Run: headless pygame with SDL's dummy video driver; simulated clock (each Clock.tick advances the game by its frame time, no real sleeping); random seed 0; keys injected as events and as key.get_pressed() state; mouse plan: one left click at the window centre at the start of phase 2, then a move to the lower-right quarter at the start of phase 3.
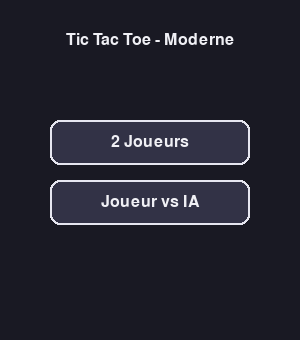
Frame 1 of 4 · flips 1–60 · no input
Frame 2 of 4 · flips 61–180 · clicked the window centre · tapped SPACE, RETURN · held RIGHT (→), D · screen unchanged from frame 1, image omitted
Frame 3 of 4 · flips 181–300 · moved the mouse to the lower-right quarter · held DOWN (↓), S · screen unchanged from frame 2, image omitted
Frame 4 of 4 · flips 301–420 · held LEFT (←), A, UP (↑), W · screen unchanged from frame 3, image omitted

The pygame program that drew these frames:

import random
import pygame

#   CONFIG THEME
# Choix du thème :
# "modern", "retro", "minimalist", "dark"
SELECTED_THEME = "modern"

STYLES = {
    "modern": {
        "name": "Moderne",
        "background": (25, 25, 35),
        "grid": (220, 220, 230),
        "x": (255, 105, 97),    # rouge pastel
        "o": (64, 156, 255),    # bleu pastel
        "line_width": 4,
        "button_bg": (50, 50, 70),
        "button_hover": (70, 70, 100),
        "button_border": (230, 230, 240),
        "message": (240, 240, 245),
        "font_main": "bahnschrift",
        "font_main_size": 80,
        "font_info": "bahnschrift",
        "font_info_size": 24,
        "grid_margin": 30
    },
    "retro": {
        "name": "Rétro",
        "background": (15, 15, 15),
        "grid": (0, 255, 0),
        "x": (255, 255, 0),
        "o": (0, 255, 255),
        "line_width": 3,
        "button_bg": (10, 40, 10),
        "button_hover": (20, 70, 20),
        "button_border": (0, 255, 0),
        "message": (0, 255, 0),
        "font_main": "consolas",
        "font_main_size": 72,
        "font_info": "consolas",
        "font_info_size": 20,
        "grid_margin": 25
    },
    "minimalist": {
        "name": "Minimaliste",
        "background": (240, 240, 245),
        "grid": (180, 180, 190),
        "x": (40, 40, 40),
        "o": (120, 120, 130),
        "line_width": 3,
        "button_bg": (230, 230, 235),
        "button_hover": (210, 210, 220),
        "button_border": (160, 160, 170),
        "message": (80, 80, 90),
        "font_main": "segoe ui",
        "font_main_size": 80,
        "font_info": "segoe ui",
        "font_info_size": 22,
        "grid_margin": 30
    },
    "dark": {
        "name": "Dark Futuriste",
        "background": (8, 10, 25),
        "grid": (50, 80, 150),
        "x": (255, 64, 129),   # rose néon
        "o": (3, 218, 198),    # turquoise néon
        "line_width": 4,
        "button_bg": (15, 20, 45),
        "button_hover": (30, 40, 80),
        "button_border": (3, 218, 198),
        "message": (200, 200, 255),
        "font_main": "calibri",
        "font_main_size": 80,
        "font_info": "calibri",
        "font_info_size": 22,
        "grid_margin": 30
    }
}

#   INIT PYGAME + THEME

AI_level = "Débutant"

Width, Height = 300, 340  # un peu plus haut pour les boutons
pygame.init()
Screen = pygame.display.set_mode((Width, Height))
pygame.display.set_caption("Tic Tac Toe")

Clock = pygame.time.Clock()

# Style courant
style = STYLES.get(SELECTED_THEME, STYLES["modern"])

Background_color = style["background"]
Line_color = style["grid"]
X_color = style["x"]
O_color = style["o"]
Line_width = style["line_width"]
Button_bg = style["button_bg"]
Button_hover = style["button_hover"]
Button_border = style["button_border"]
Message_color = style["message"]
GRID_MARGIN = style["grid_margin"]

Font = pygame.font.SysFont(style["font_main"], style["font_main_size"])
Info_Font = pygame.font.SysFont(style["font_info"], style["font_info_size"])

# Zone de jeu (carré centré)
GRID_LEFT = GRID_MARGIN
GRID_TOP = GRID_MARGIN
GRID_SIZE = Width - 2 * GRID_MARGIN
CELL_SIZE = GRID_SIZE // 3

#   LOGIQUE JEU

WIN_LINES = [
    [0,1,2], [3,4,5], [6,7,8],
    [0,3,6], [1,4,7], [2,5,8],
    [0,4,8], [2,4,6]
]

def is_winner(board, sign):
    for line in WIN_LINES:
        i, j, k = line
        if board[i] == sign and board[j] == sign and board[k] == sign:
            return True
    return False

def board_full(board):
    for cell in board:
        if cell == " ":
            return False
    return True

def minimax(board, depth, is_maximizing, ai_sign, human_sign, max_depth = None):
    if is_winner(board, ai_sign):
        return 10 - depth
    if is_winner(board, human_sign):
        return depth - 10
    if board_full(board):
        return 0
    
    if max_depth is not None and depth >= max_depth:
        return 0
    
    if is_maximizing:
        best_score = -999
        for i in range(9):
            if board[i] == " ":
                board[i] = ai_sign
                score = minimax(board, depth + 1, False, ai_sign, human_sign, max_depth)
                board[i] = " "
                if score > best_score:
                    best_score = score
        return best_score
    else:
        best_score = 999
        for i in range(9):
            if board[i] == " ":
                board[i] = human_sign
                score = minimax(board, depth + 1, True, ai_sign, human_sign, max_depth)
                board[i] = " "
                if score < best_score:
                    best_score = score
        return best_score

def computer(board, current_player):
    ai_sign = current_player
    human_sign = "O" if ai_sign == "X" else "X"
    
    empty_cells = [i for i in range(9) if board[i] == " "]
    if not empty_cells:
        return False
    
    if AI_level == "Débutant":
        return random.choice(empty_cells)
    
    if AI_level == "Intermédiaire":
        for i in empty_cells:
            board[i] = ai_sign
            if is_winner(board, ai_sign):
                board[i] = " "
                return i
            board[i] = " "
        
        for i in empty_cells:
            board[i] = human_sign
            if is_winner(board, human_sign):
                board[i] = " "
                return i
            board[i] = " "

        return random.choice(empty_cells)
    
    if AI_level == "Expert":
        if random.random() < 0.4:
            for i in empty_cells:
                board[i] = ai_sign
                if is_winner(board, ai_sign):
                    board[i] = " "
                    return i
                board[i] = " "
            
            for i in empty_cells:
                board[i] = human_sign
                if is_winner(board, human_sign):
                    board[i] = " "
                    return i
                board[i] = " "

            return random.choice(empty_cells)

        best_score = -999
        move_scores = []

        for i in empty_cells:
            board[i] = ai_sign
            score = minimax(board, 0, False, ai_sign, human_sign, max_depth = 2)
            board[i] = " "
            move_scores.append((i, score))
            if score > best_score:
                best_score = score

        good_moves = [pos for (pos, sc) in move_scores if sc >= best_score - 2]

        return random.choice(good_moves)
    
    if AI_level == "Imbattable":
        best_score = -999
        best_move = None

        for i in empty_cells:
            board[i] = ai_sign
            score = minimax(board, 0, False, ai_sign, human_sign, max_depth = None)
            board[i] = " "
            if score > best_score:
                best_score = score
                best_move = i
            
        if best_move is None:
            return random.choice(empty_cells)
        return best_move
    
    return random.choice(empty_cells)

#   AFFICHAGE

def display_board(board, message=""):
    Screen.fill(Background_color)

    # Grille
    for i in range(1, 3):
        x = GRID_LEFT + i * CELL_SIZE
        pygame.draw.line(Screen, Line_color, (x, GRID_TOP), (x, GRID_TOP + GRID_SIZE), Line_width)
        y = GRID_TOP + i * CELL_SIZE
        pygame.draw.line(Screen, Line_color, (GRID_LEFT, y), (GRID_LEFT + GRID_SIZE, y), Line_width)

    # X / O
    for i in range(9):
        sign = board[i]
        if sign != " ":
            row = i // 3
            col = i % 3
            cx = GRID_LEFT + col * CELL_SIZE + CELL_SIZE // 2
            cy = GRID_TOP + row * CELL_SIZE + CELL_SIZE // 2

            if sign == "X":
                text = Font.render("X", True, X_color)
            else:
                text = Font.render("O", True, O_color)

            rect = text.get_rect(center=(cx, cy))
            Screen.blit(text, rect)

    # Message
    if message:
        info_surface = Info_Font.render(message, True, Message_color)
        info_rect = info_surface.get_rect(center=(Width // 2, Height - 70))
        Screen.blit(info_surface, info_rect)

def mouse_click(pos):
    x, y = pos
    if x < GRID_LEFT or x > GRID_LEFT + GRID_SIZE:
        return None
    if y < GRID_TOP or y > GRID_TOP + GRID_SIZE:
        return None

    col = (x - GRID_LEFT) // CELL_SIZE
    row = (y - GRID_TOP) // CELL_SIZE

    if col < 0 or col > 2 or row < 0 or row > 2:
        return None

    return row * 3 + col

def draw_button(rect, text, highlighted=False):
    bg = Button_hover if highlighted else Button_bg
    pygame.draw.rect(Screen, bg, rect, border_radius=10)
    pygame.draw.rect(Screen, Button_border, rect, 2, border_radius=10)

    label = Info_Font.render(text, True, Message_color)
    label_rect = label.get_rect(center=rect.center)
    Screen.blit(label, label_rect)

#   MENU

def menu_pygame():
    global AI_level

    mode = None
    step = "mode"
    running = True

    btn_pvp = pygame.Rect(50, 120, 200, 45)
    btn_vs_ai = pygame.Rect(50, 180, 200, 45)

    btn_diff1 = pygame.Rect(50, 90, 200, 35)
    btn_diff2 = pygame.Rect(50, 135, 200, 35)
    btn_diff3 = pygame.Rect(50, 180, 200, 35)
    btn_diff4 = pygame.Rect(50, 225, 200, 35)

    while running:
        Clock.tick(60)
        Screen.fill(Background_color)

        for event in pygame.event.get():
            if event.type == pygame.QUIT:
                pygame.quit()
                raise SystemExit

            if event.type == pygame.MOUSEBUTTONDOWN:
                mx, my = event.pos

                if step == "mode":
                    if btn_pvp.collidepoint(mx, my):
                        mode = 1
                        AI_level = "Débutant"
                        return mode, AI_level
                    if btn_vs_ai.collidepoint(mx, my):
                        mode = 2
                        step = "difficulty"

                elif step == "difficulty":
                    if btn_diff1.collidepoint(mx, my):
                        AI_level = "Débutant"
                        return mode, AI_level
                    if btn_diff2.collidepoint(mx, my):
                        AI_level = "Intermédiaire"
                        return mode, AI_level
                    if btn_diff3.collidepoint(mx, my):
                        AI_level = "Expert"
                        return mode, AI_level
                    if btn_diff4.collidepoint(mx, my):
                        AI_level = "Imbattable"
                        return mode, AI_level

        title = Info_Font.render("Tic Tac Toe - " + style["name"], True, Message_color)
        title_rect = title.get_rect(center=(Width // 2, 40))
        Screen.blit(title, title_rect)

        if step == "mode":
            draw_button(btn_pvp, "2 Joueurs")
            draw_button(btn_vs_ai, "Joueur vs IA")
        elif step == "difficulty":
            draw_button(btn_diff1, "Débutant")
            draw_button(btn_diff2, "Intermédiaire")
            draw_button(btn_diff3, "Expert")
            draw_button(btn_diff4, "Imbattable")

        pygame.display.flip()

#   BOUCLE DU JEU

def loop_pygame(board, mode):
    current_player = "X"
    game_over = False
    message = "Tour du joueur X (style : " + style["name"] + ")"
    running = True

    btn_replay = pygame.Rect(30, Height - 50, 110, 30)
    btn_menu = pygame.Rect(160, Height - 50, 110, 30)

    while running:
        Clock.tick(60)

        # IA
        if not game_over and mode == 2 and current_player == "O":
            pygame.time.delay(350)
            pos = computer(board, current_player)
            if pos is not False and board[pos] == " ":
                board[pos] = current_player
                if is_winner(board, current_player):
                    message = f"JOUEUR {current_player} A GAGNÉ !!!"
                    game_over = True
                elif board_full(board):
                    message = "MATCH NUL !!!"
                    game_over = True
                else:
                    current_player = "X"
                    message = "Tour du joueur X"

        mouse_pos = pygame.mouse.get_pos()
        hover_replay = btn_replay.collidepoint(mouse_pos)
        hover_menu = btn_menu.collidepoint(mouse_pos)

        for event in pygame.event.get():
            if event.type == pygame.QUIT:
                running = False
                return None

            if event.type == pygame.MOUSEBUTTONDOWN:
                if game_over:
                    mx, my = event.pos
                    if btn_replay.collidepoint(mx, my):
                        return "REPLAY"
                    if btn_menu.collidepoint(mx, my):
                        return "MENU"

                if not game_over:
                    if mode == 1 or current_player == "X":
                        index = mouse_click(event.pos)
                        if index is not None and board[index] == " ":
                            board[index] = current_player

                            if is_winner(board, current_player):
                                message = f"JOUEUR {current_player} A GAGNÉ !!!"
                                game_over = True
                            elif board_full(board):
                                message = "MATCH NUL !!!"
                                game_over = True
                            else:
                                if mode == 1:
                                    current_player = "O" if current_player == "X" else "X"
                                    message = f"Tour du joueur {current_player}"
                                else:
                                    current_player = "O"
                                    message = "L'ordinateur réfléchit ..."

        display_board(board, message)

        if game_over:
            draw_button(btn_replay, "Rejouer", hover_replay)
            draw_button(btn_menu, "Menu", hover_menu)

        pygame.display.flip()

    return None

#   JEU

def game():
    running = True
    mode = None

    while running:
        if mode is None:
            mode, _ = menu_pygame()

        board = [" "] * 9
        result = loop_pygame(board, mode)

        if result == "REPLAY":
            continue

        if result == "MENU":
            mode = None
            continue

        running = False

    pygame.quit()
    print("FIN DU JEU !!!")

if __name__ == "__main__":
    game()
